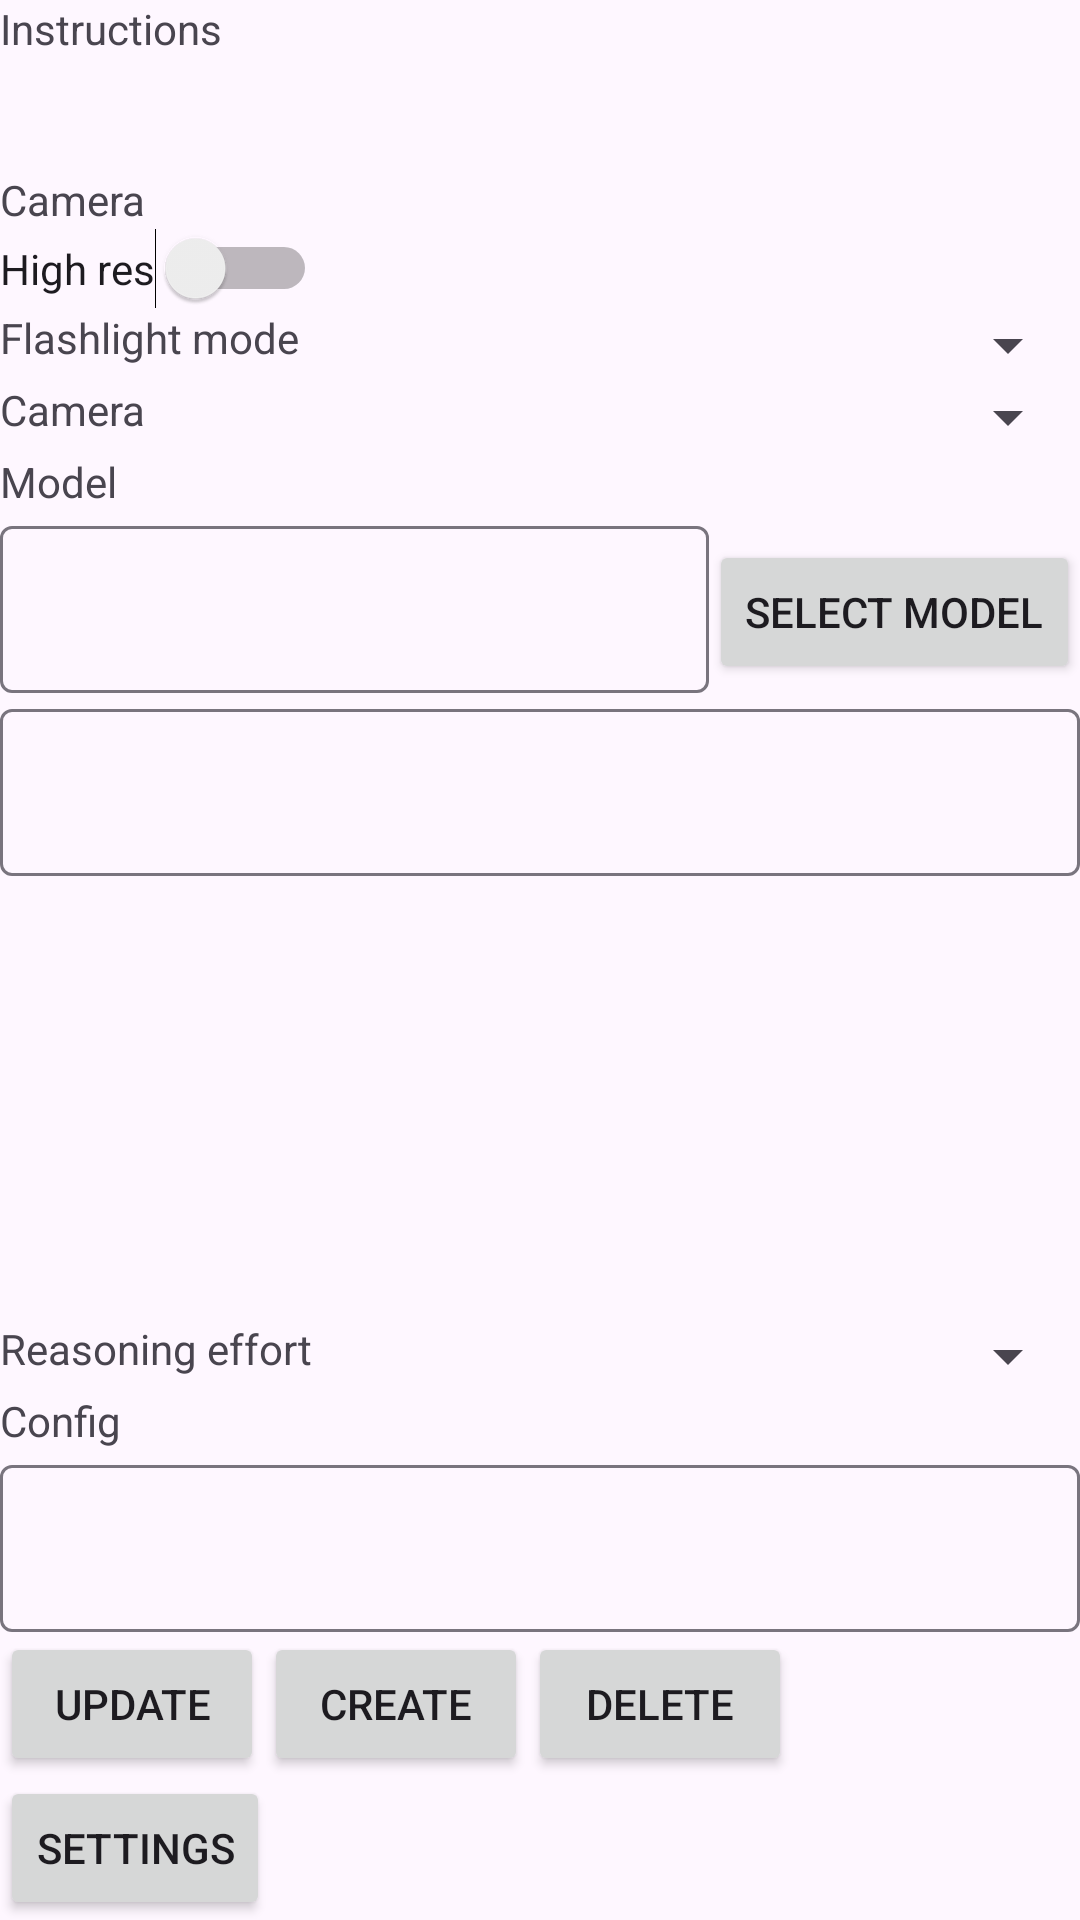

Write the Android layout XML for this screen, with the resource values it uses.
<!-- AndroidManifest.xml: application theme Theme.VScan -->
<!-- res/layout/fragment_options.xml -->
<?xml version="1.0" encoding="utf-8"?>
<LinearLayout xmlns:android="http://schemas.android.com/apk/res/android"
    xmlns:app="http://schemas.android.com/apk/res-auto"
    xmlns:tools="http://schemas.android.com/tools"
    android:layout_width="match_parent"
    android:layout_height="match_parent"
    android:orientation="vertical"
    tools:context=".ui.mainactivity.OptionsFragment">

    <TextView
        android:id="@+id/instructionsHeading"
        android:text="Instructions"
        android:accessibilityHeading="true"
        android:layout_height="wrap_content"
        android:layout_width="wrap_content"
        />

    <TextView
        android:id="@+id/systemPromptLink"
        android:layout_height="wrap_content"
        android:layout_width="match_parent"
        />
    <TextView
        android:id="@+id/userPromptLink"
        android:layout_height="wrap_content"
        android:layout_width="match_parent"
        />

    <TextView
        android:id="@+id/cameraHeading"
        android:text="Camera"
        android:accessibilityHeading="true"
        android:layout_height="wrap_content"
        android:layout_width="wrap_content"
        />

    <Switch
        android:id="@+id/highResSwitch"
        android:text="High res"
        android:layout_height="wrap_content"
        android:layout_width="wrap_content"
        />
    <LinearLayout
        android:orientation="horizontal"
        android:layout_height="wrap_content"
        android:layout_width="match_parent"
        >
        <TextView
            android:text="Flashlight mode"
            android:layout_width="wrap_content"
            android:layout_height="wrap_content"
            android:layout_weight="0"
            />
        <Spinner
            android:id="@+id/flashlightModeSpinner"
            android:hint="Flashlight mode"
            android:spinnerMode="dropdown"
            android:layout_height="wrap_content"
            android:layout_width="0dp"
            android:layout_weight="1"
            />
        </LinearLayout>
    <LinearLayout
        android:orientation="horizontal"
        android:layout_height="wrap_content"
        android:layout_width="match_parent"
        >
        <TextView
            android:text="Camera"
            android:layout_width="wrap_content"
            android:layout_height="wrap_content"
            android_layout_weight="0"
            />
        <Spinner
            android:id="@+id/cameraSpinner"
            android:hint="Camera"
            android:spinnerMode="dropdown"
            android:layout_height="wrap_content"
            android:layout_width="0dp"
            android:layout_weight="1"
            />
        </LinearLayout>

    <TextView
        android:id="@+id/modelHeading"
        android:text="Model"
        android:accessibilityHeading="true"
        android:layout_height="wrap_content"
        android:layout_width="wrap_content"
        />

    <LinearLayout
        android:orientation="horizontal"
        android:layout_height="wrap_content"
        android:layout_width="match_parent"
        >
        <com.google.android.material.textfield.TextInputLayout
            android:id="@+id/modelInputLayout"
            android:layout_width="0dp"
            android:layout_height="wrap_content"
            android:layout_weight="1"
            >
            <com.google.android.material.textfield.TextInputEditText
                android:id="@+id/modelInput"
                android:layout_width="match_parent"
                android:layout_height="wrap_content"
                />
            </com.google.android.material.textfield.TextInputLayout>
        <Button
            android:id="@+id/selectModelButton"
            android:text="Select model"
            android:layout_width="wrap_content"
            android:layout_height="wrap_content"
            android:layout_weight="0"
            />
        </LinearLayout>
    <com.google.android.material.textfield.TextInputLayout
        android:id="@+id/maxCompletionTokensInputLayout"
        android:layout_width="match_parent"
        android:layout_height="wrap_content"
        android:layout_weight="1"
        >
        <com.google.android.material.textfield.TextInputEditText
            android:id="@+id/maxCompletionTokensInput"
            android:inputType="number"
            android:layout_width="match_parent"
            android:layout_height="wrap_content"
            />
        </com.google.android.material.textfield.TextInputLayout>
    <LinearLayout
        android:orientation="horizontal"
        android:layout_height="wrap_content"
        android:layout_width="match_parent"
        >
        <TextView
            android:text="Reasoning effort"
            android:layout_width="wrap_content"
            android:layout_height="wrap_content"
            android:layout_weight="0"
            />
        <Spinner
            android:id="@+id/reasoningEffortSpinner"
            android:hint="Reasoning effort"
            android:spinnerMode="dropdown"
            android:layout_height="wrap_content"
            android:layout_width="0dp"
            android:layout_weight="1"
            />
        </LinearLayout>

    <TextView
        android:id="@+id/configHeading"
        android:text="Config"
        android:accessibilityHeading="true"
        android:layout_height="wrap_content"
        android:layout_width="wrap_content"
        />

    <com.google.android.material.textfield.TextInputLayout
        android:id="@+id/nameInputLayout"
        android:layout_width="match_parent"
        android:layout_height="wrap_content"
        >
        <com.google.android.material.textfield.TextInputEditText
            android:id="@+id/nameInput"
            android:layout_height="wrap_content"
            android:layout_width="match_parent"
            />
        </com.google.android.material.textfield.TextInputLayout>
    <LinearLayout
        android:id="@+id/bottomBar"
        android:layout_width="match_parent"
        android:layout_height="wrap_content"
        android:orientation="horizontal"
        >
        <Button
            android:id="@+id/updateButton"
            android:layout_width="wrap_content"
            android:layout_height="wrap_content"
            android:text="Update"
            />
        <Button
            android:id="@+id/createButton"
            android:layout_width="wrap_content"
            android:layout_height="wrap_content"
            android:text="Create"
            />
        <Button
            android:id="@+id/deleteButton"
            android:layout_width="wrap_content"
            android:layout_height="wrap_content"
            android:text="Delete"
            />
        </LinearLayout>

    <LinearLayout
        android:id="@+id/bottomBar2"
        android:layout_width="match_parent"
        android:layout_height="wrap_content"
        android:orientation="horizontal"
        >
        <Button
            android:id="@+id/settingsButton"
            android:text="Settings"
            android:layout_width="wrap_content"
            android:layout_height="wrap_content"
            />
        </LinearLayout>
    </LinearLayout>
<!-- resources referenced by this layout -->
<resources>
  <style name="Theme.VScan" parent="Base.Theme.VScan" />
  <style name="Base.Theme.VScan" parent="Theme.Material3.DayNight.NoActionBar">
          
          
      </style>
</resources>
